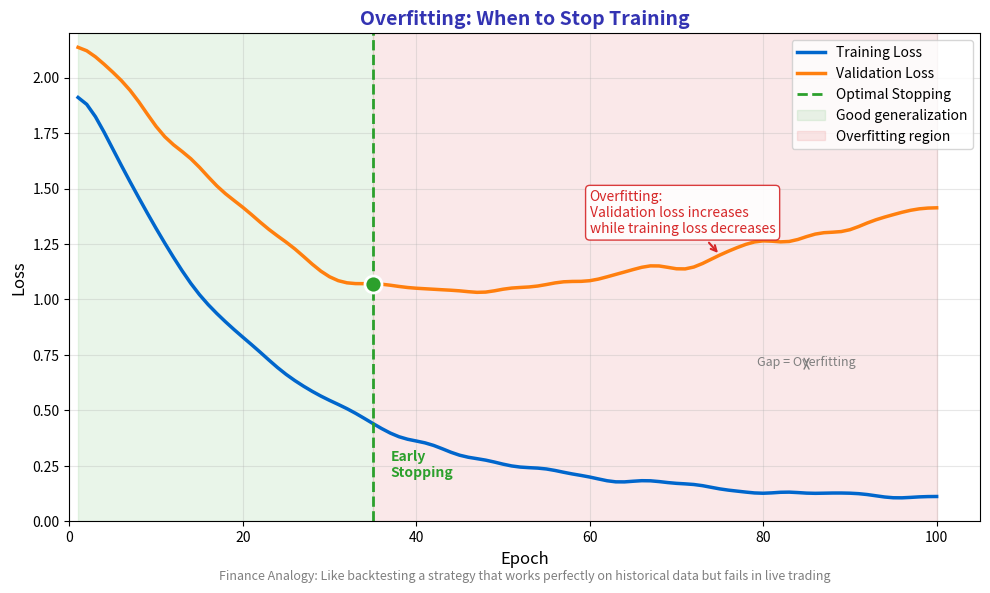

The script that saved this image:
"""
Overfitting Visualization: Training vs Validation Loss
Module 3: Learning from Mistakes
"""

import matplotlib.pyplot as plt
import numpy as np

CHART_METADATA = {
    'title': 'Overfitting Curves',
    'url': 'https://github.com/QuantLet/neural-networks-introduction/tree/main/overfitting_curves'
}

# Colors matching Beamer template
mlpurple = '#3333B2'
mlblue = '#0066CC'
mlorange = '#FF7F0E'
mlgreen = '#2CA02C'
mlred = '#D62728'
mlgray = '#7F7F7F'

# Set up figure
fig, ax = plt.subplots(figsize=(10, 6))

# Generate realistic training curves
np.random.seed(42)
epochs = np.arange(1, 101)

# Training loss: decreases steadily
train_loss = 2.0 * np.exp(-0.05 * epochs) + 0.1 + np.random.randn(100) * 0.03

# Validation loss: decreases then increases (overfitting)
val_loss = 2.0 * np.exp(-0.03 * epochs) + 0.3 + 0.015 * (epochs - 30) * (epochs > 30)
val_loss += np.random.randn(100) * 0.05
val_loss = np.maximum(val_loss, 0.1)

# Smooth the curves
from scipy.ndimage import gaussian_filter1d
train_loss_smooth = gaussian_filter1d(train_loss, sigma=2)
val_loss_smooth = gaussian_filter1d(val_loss, sigma=2)

# Plot
ax.plot(epochs, train_loss_smooth, color=mlblue, linewidth=2.5, label='Training Loss')
ax.plot(epochs, val_loss_smooth, color=mlorange, linewidth=2.5, label='Validation Loss')

# Mark optimal stopping point
optimal_epoch = 35
ax.axvline(x=optimal_epoch, color=mlgreen, linestyle='--', linewidth=2, label='Optimal Stopping')
ax.scatter([optimal_epoch], [val_loss_smooth[optimal_epoch - 1]], s=150, c=mlgreen,
           zorder=5, edgecolors='white', linewidths=2)

# Shaded regions
ax.axvspan(1, optimal_epoch, alpha=0.1, color=mlgreen, label='Good generalization')
ax.axvspan(optimal_epoch, 100, alpha=0.1, color=mlred, label='Overfitting region')

# Annotations
ax.annotate('Overfitting:\nValidation loss increases\nwhile training loss decreases',
            xy=(75, val_loss_smooth[74]), xytext=(60, 1.3),
            fontsize=10, color=mlred,
            arrowprops=dict(arrowstyle='->', color=mlred, lw=1.5),
            bbox=dict(boxstyle='round,pad=0.3', facecolor='white', edgecolor=mlred, alpha=0.9))

ax.annotate('Gap = Overfitting',
            xy=(85, (val_loss_smooth[84] + train_loss_smooth[84]) / 2),
            xytext=(85, 0.7), fontsize=9, ha='center', color=mlgray,
            arrowprops=dict(arrowstyle='<->', color=mlgray, lw=1))

# Add "Early Stopping" label
ax.text(optimal_epoch + 2, 0.2, 'Early\nStopping', fontsize=10, color=mlgreen, fontweight='bold')

# Labels and title
ax.set_xlabel('Epoch', fontsize=12)
ax.set_ylabel('Loss', fontsize=12)
ax.set_title('Overfitting: When to Stop Training', fontsize=14, fontweight='bold', color=mlpurple)

# Formatting
ax.set_xlim(0, 105)
ax.set_ylim(0, 2.2)
ax.grid(True, alpha=0.3)
ax.legend(loc='upper right', fontsize=10)

# Finance analogy at bottom
ax.text(0.5, -0.12, 'Finance Analogy: Like backtesting a strategy that works perfectly on historical data but fails in live trading',
        transform=ax.transAxes, fontsize=9, ha='center', style='italic', color=mlgray)

plt.tight_layout()
plt.savefig('overfitting_curves.pdf', format='pdf', bbox_inches='tight', dpi=300)
plt.savefig('overfitting_curves.png', format='png', bbox_inches='tight', dpi=300)
plt.close()

print("Generated: overfitting_curves.pdf")
